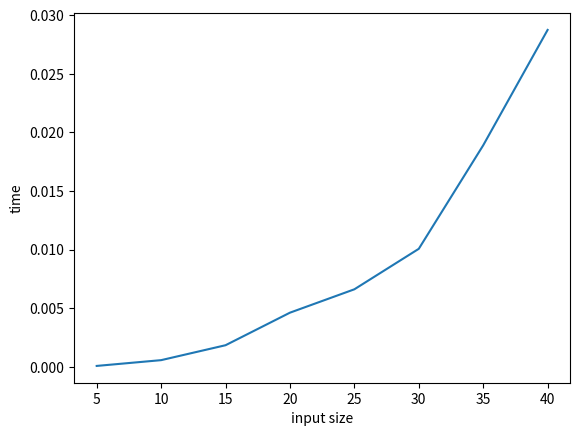

Python code for this plot:
###########################################################################################
#EXAMPLES
###########################################################################################

list_examples = []

#EXAMPLE 1 - the set of cities is empty
twod_list1 = []

#EXAMPLE 2 - there is 1 item in the set of cities
istanbul_bus2 = [0, 3]
istanbul_train2 = [3, 0]
twod_list2 = []
twod_list2.append(istanbul_bus2)
twod_list2.append(istanbul_train2)

# #EXAMPLE 3 - there are 3 items in the set of cities, there are 6 valid stations
istanbul_bus3 = [0,3,7,-1,10,-1] 
istanbul_train3 = [3,0,-1,8,-1,-1]
ankara_bus3 = [7,-1,0,5,-1,-1]
ankara_train3 = [-1,8,5,0,-1,6]
hatay_bus3 = [10,-1,-1,-1,0,5]
hatay_train3 = [-1,-1,-1,6,5,0]
twod_list3 = []
twod_list3.append(istanbul_bus3)
twod_list3.append(istanbul_train3)
twod_list3.append(ankara_bus3)
twod_list3.append(ankara_train3)
twod_list3.append(hatay_bus3)
twod_list3.append(hatay_train3)

#EXAMPLE 4 - there are 5 items in the set of cities, there are 7 valid stations
istanbul_bus4 = [0,1,-1,-2,2,-2,-2,-1,13,-1] 
istanbul_train4 = [1,0,-1,-2,-1,-2,-2,-1,-1,7]
ankara_bus4 = [-1,-1,0,-2,5,-2,-2,-1,-1,-1]
ankara_train4 = [-2,-2,-2,0,-2,-2,-2,-2,-2,-2]
bursa_bus4 = [2,-1,5,-2,0,-2,-2,-1,12,-1]
bursa_train4 = [-2,-2,-2,-2,-2,0,-2,-2,-2,-2]
eskisehir_bus4 = [-2,-2,-2,-2,-2,-2,0,-2,-2,-2]
eskisehir_train4 = [-1,-1,-1,-2,-1,-2,-2,0,-1,6]
hatay_bus4 = [13,-1,-1,-2,12,-2,-2,-1,0,2]
hatay_train4 = [-1,7,-1,-2,-1,-2,-2,6,2,0]
twod_list4 = []
twod_list4.append(istanbul_bus4)
twod_list4.append(istanbul_train4)
twod_list4.append(ankara_bus4)
twod_list4.append(ankara_train4)
twod_list4.append(bursa_bus4)
twod_list4.append(bursa_train4)
twod_list4.append(eskisehir_bus4)
twod_list4.append(eskisehir_train4)
twod_list4.append(hatay_bus4)
twod_list4.append(hatay_train4)

#EXAMPLE 5 - there are 5 items in the set of cities, there are 10 valid stations and there is a single itinerary as a line
istanbul_bus5 = [0,5,-1,-1,-1,-1,-1,-1,-1,-1] 
istanbul_train5 = [5,0,-1,10,-1,-1,-1,-1,-1,-1]
rize_bus5 = [-1,-1,0,3,15,-1,-1,-1,-1,-1]
rize_train5 = [-1,10,3,0,-1,-1,-1,-1,-1,-1]
aydin_bus5 = [-1,-1,15,-1,0,2,-1,-1,-1,-1]
aydin_train5 = [-1,-1,-1,-1,2,0,-1,4,-1,-1]
mugla_bus5 = [-1,-1,-1,-1,-1,-1,0,1,20,-1]
mugla_train5 = [-1,-1,-1,-1,-1,4,1,0,-1,-1]
van_bus5 = [-1,-1,-1,-1,-1,-1,20,-1,0,6]
van_train5 = [-1,-1,-1,-1,-1,-1,-1,-1,6,0]
twod_list5 = []
twod_list5.append(istanbul_bus5)
twod_list5.append(istanbul_train5)
twod_list5.append(rize_bus5)
twod_list5.append(rize_train5)
twod_list5.append(aydin_bus5)
twod_list5.append(aydin_train5)
twod_list5.append(mugla_bus5)
twod_list5.append(mugla_train5)
twod_list5.append(van_bus5)
twod_list5.append(van_train5)

#EXAMPLE 6 - there are 7 items in the set of cities, there are 11 valid stations
istanbul_bus6 = [0,3,-1,-1,-1,-1,-1,-2,-1,-1,-2,-1,5,-2] 
istanbul_train6 = [3,0,-1,-1,-1,-1,-1,-2,-1,4,-2,15,-1,-2]
ankara_bus6 = [-1,-1,0,2,-1,-1,-1,-2,-1,-1,-2,-1,3,-2]
ankara_train6 = [-1,-1,2,0,-1,12,-1,-2,-1,5,-2,10,-1,-2]
hatay_bus6 = [-1,-1,-1,-1,0,3,16,-2,8,-1,-2,-1,-1,-2]
hatay_train6 = [-1,-1,-1,12,3,0,-1,-2,-1,-1,-2,-1,-1,-2]
mugla_bus6 = [-1,-1,-1,-1,16,-1,0,-2,-1,-1,-2,-1,-1,-2]
mugla_train6 = [-2,-2,-2,-2,-2,-2,-2,0,-2,-2,-2,-2,-2,-2]
bursa_bus6 = [-1,-1,-1,-1,8,-1,-1,-2,0,2,-2,-1,-1,-2]
bursa_train6 = [-1,4,-1,5,-1,-1,-1,-2,2,0,-2,7,-1,-2]
rize_bus6 = [-2,-2,-2,-2,-2,-2,-2,-2,-2,-2,0,-2,-2,-2]
rize_train6 = [-1,15,-1,10,-1,-1,-1,-2,-1,7,-2,0,-1,-2]
eskisehir_bus6 = [5,-1,3,-1,-1,-1,-1,-2,-1,-1,-2,-1,0,-2]
eskisehir_train6 = [-2,-2,-2,-2,-2,-2,-2,-2,-2,-2,-2,-2,-2,0]
twod_list6 = []
twod_list6.append(istanbul_bus6)
twod_list6.append(istanbul_train6)
twod_list6.append(ankara_bus6)
twod_list6.append(ankara_train6)
twod_list6.append(hatay_bus6)
twod_list6.append(hatay_train6)
twod_list6.append(mugla_bus6)
twod_list6.append(mugla_train6)
twod_list6.append(bursa_bus6)
twod_list6.append(bursa_train6)
twod_list6.append(rize_bus6)
twod_list6.append(rize_train6)
twod_list6.append(eskisehir_bus6)
twod_list6.append(eskisehir_train6)

list_examples.append(twod_list1)
list_examples.append(twod_list2)
list_examples.append(twod_list3)
list_examples.append(twod_list4)
list_examples.append(twod_list5)
list_examples.append(twod_list6)

###########################################################################################
#EXAMPLES WITH RANDOM MATRIX GENERATOR
###########################################################################################

from random import randrange

lengths = [5, 10, 15, 20, 25, 30, 35, 40]
for x in range(len(lengths)):
  length = lengths[x]

  twod_list_example = []
  for i in range(length):
    temp = []
    for j in range(length):
      temp.append(0)
    twod_list_example.append(temp)

  for i in range(length):
    for j in range(length):
      num = 0
      if i != j:
        num = randrange(-1,10)
        while num == 0:
          num = randrange(-1,10)
      twod_list_example[i][j] = num
      twod_list_example[j][i] = num
  
  list_examples.append(twod_list_example)

###########################################################################################
#ALGORITHM TO TOURIST PROBLEM
###########################################################################################

def func(twod_list):
  import sys
  import time
  def find_quickest_itinerary(twod_list, visited, departure_idx, goal_idx, twod_list_memo, prev_goals):
    quickest_itinerary = 0
    if twod_list_memo[departure_idx][goal_idx] == -3: #if the subproblem is solved before
      if twod_list[departure_idx][goal_idx] == 0: #if departure_idx is equal to goal_idx
        twod_list_memo[departure_idx][goal_idx] = 0
        twod_list_memo[goal_idx][departure_idx] = 0
        quickest_itinerary = 0
      elif twod_list[departure_idx][goal_idx] > 0: #if there is an edge between departure_idx and goal_idx
        neighbors = [sys.maxsize]
        neighbors.append(twod_list[departure_idx][goal_idx])
        i = 0
        flag_neighbor = False
        while i < len(twod_list):
          if twod_list[goal_idx][i] > 0 and i != departure_idx and (i, goal_idx) != prev_goals and i not in visited: #if it is a neighbor
            new_goal = i
            visited.append(i)
            neighbor_to_add = find_quickest_itinerary(twod_list, visited, departure_idx, new_goal, twod_list_memo,(goal_idx, new_goal)) + twod_list[goal_idx][new_goal]
            neighbors.append(neighbor_to_add)
          elif twod_list[goal_idx][i] > 0 and i != departure_idx and (i, goal_idx) == prev_goals: #if it is visited before
            flag_neighbor = True
          i = i + 1
        neighbors.sort()
        if neighbors != [sys.maxsize] and not flag_neighbor:
          twod_list_memo[departure_idx][goal_idx] = neighbors[0]
          twod_list_memo[goal_idx][departure_idx] = neighbors[0]
        quickest_itinerary = neighbors[0]
      elif twod_list[departure_idx][goal_idx] == -1: #if there is not an edge between departure_idx and goal_idx
        neighbors = [sys.maxsize]
        i = 0
        flag_neighbor = False
        while i < len(twod_list):
          if twod_list[goal_idx][i] > 0 and i != departure_idx and (i, goal_idx) != prev_goals and i not in visited: #if it is a neighbor
            new_goal = i
            visited.append(i)
            neighbor_to_add = find_quickest_itinerary(twod_list, visited, departure_idx, new_goal, twod_list_memo,(goal_idx, new_goal)) + twod_list[goal_idx][new_goal]
            neighbors.append(neighbor_to_add)
          elif twod_list[goal_idx][i] > 0 and i != departure_idx and (i, goal_idx) == prev_goals: #if it is visited before
            flag_neighbor = True
          i = i + 1
        neighbors.sort()
        if neighbors != [sys.maxsize] and not flag_neighbor:
          twod_list_memo[departure_idx][goal_idx] = neighbors[0]
          twod_list_memo[goal_idx][departure_idx] = neighbors[0]
        quickest_itinerary = neighbors[0]
      else: #no such station, twod_list[departure_idx][goal_idx] == -2
        twod_list_memo[departure_idx][goal_idx] = sys.maxsize -1
        twod_list_memo[goal_idx][departure_idx] = sys.maxsize -1
        quickest_itinerary = sys.maxsize - 1
    else: #the subproblem is solved before
      quickest_itinerary = twod_list_memo[departure_idx][goal_idx]
    return quickest_itinerary

  twod_list_memo = []
  for i in range(len(twod_list)):
    temp = []
    for j in range(len(twod_list)):
      temp.append(-3)
    twod_list_memo.append(temp)

  departure_idx = 0
  values = []
  visited = []

  start_time = time.time()
  for x in range(len(twod_list)):
    tab = 0
    goal_idx = x
    quickest_itinerary = find_quickest_itinerary(twod_list, visited, departure_idx, goal_idx, twod_list_memo, (-1,-1))
    values.append(quickest_itinerary)
    visited = []
  end_time = time.time()

  if len(values) == 0:
      print("There is no city in the set")

  x = 0
  while x < len(values) - 1:
    if len(values) == 2:
      print("There is only one city in the set")
    else:
      if x != departure_idx and x+1 != departure_idx:
        if values[x] < 1:
          print(values[x+1])
        elif values[x+1] < 1:
          print(values[x])
        elif values[x] < values[x+1]:
          print(values[x])
        else:
          print(values[x+1])
    x = x + 2

  time = end_time - start_time
  print("---")
  print(time)
  print("---")
  return time

for x in range(len(list_examples)):
  print("EXAMPLE ", x+1, ":", sep="")
  twod_list = list_examples[x]
  func(twod_list)

###########################################################################################
#PLOT THE RESULTS WITHIN A GRAPH
###########################################################################################

import numpy as np
import matplotlib.pyplot as plt

plt.xlabel('input size')
plt.ylabel('time')

x = [5, 10, 15, 20, 25, 30, 35, 40]
y = [8.630752563476562e-05, 0.0005786418914794922, 0.0018513202667236328, 0.004628181457519531, 0.0066220760345458984, 0.01007533073425293, 0.01890254020690918, 0.0287473201751709]

plt.plot(x, y)